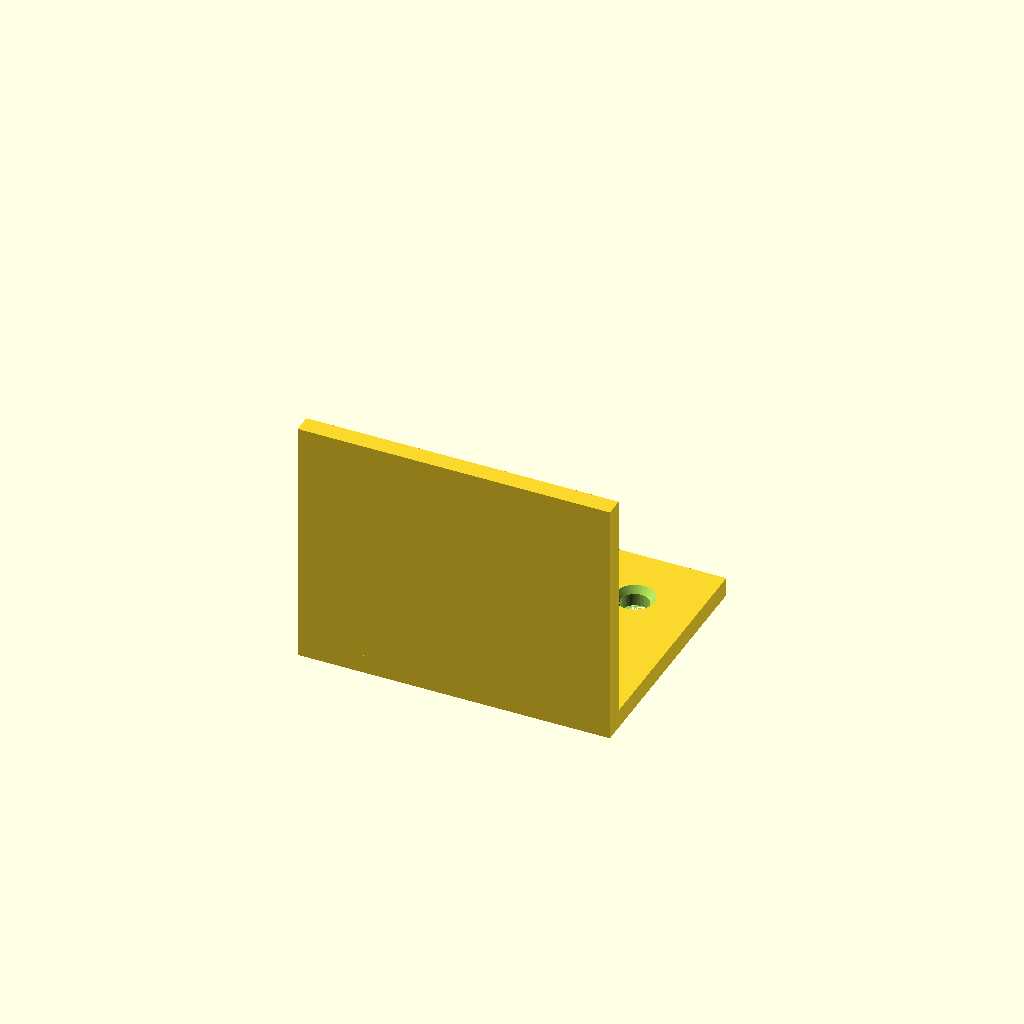
Cell 1 — every parameter at its default value.
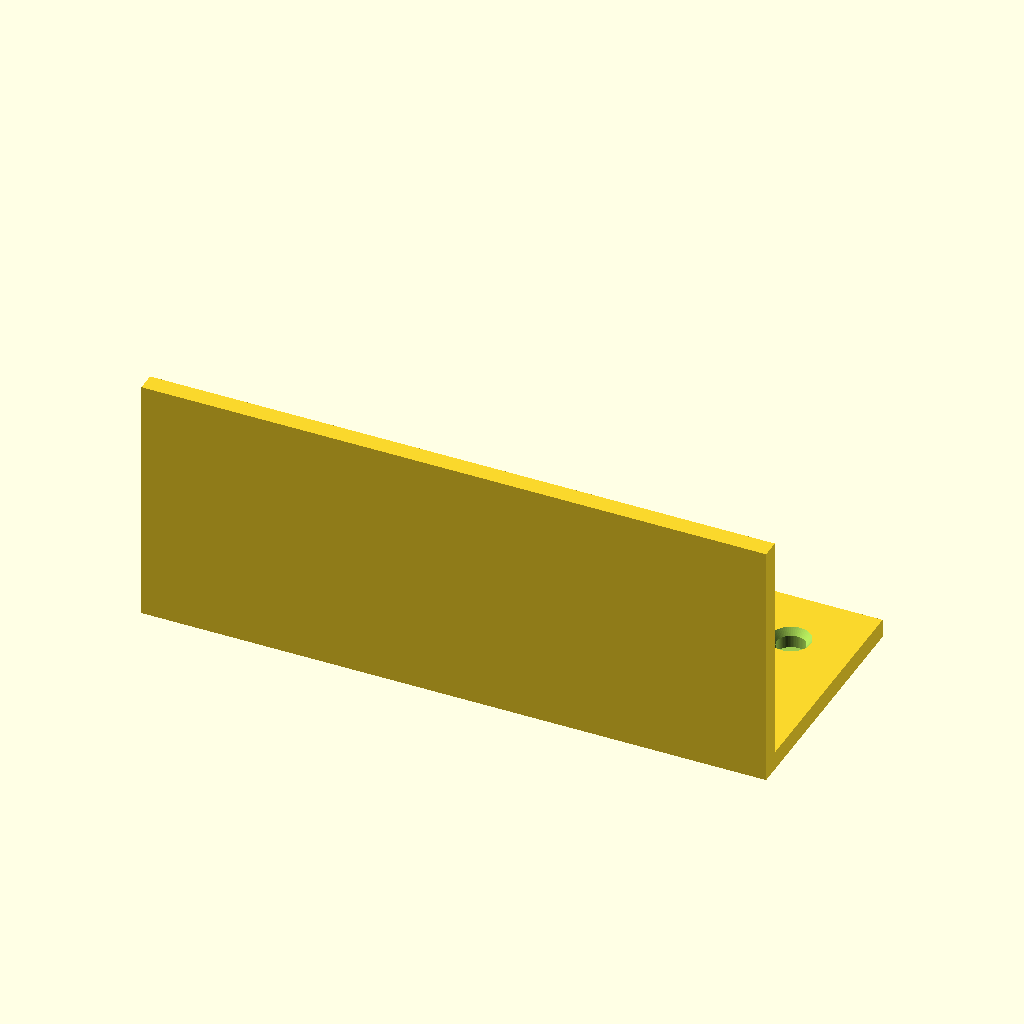
Cell 2: the same model with width = 100.
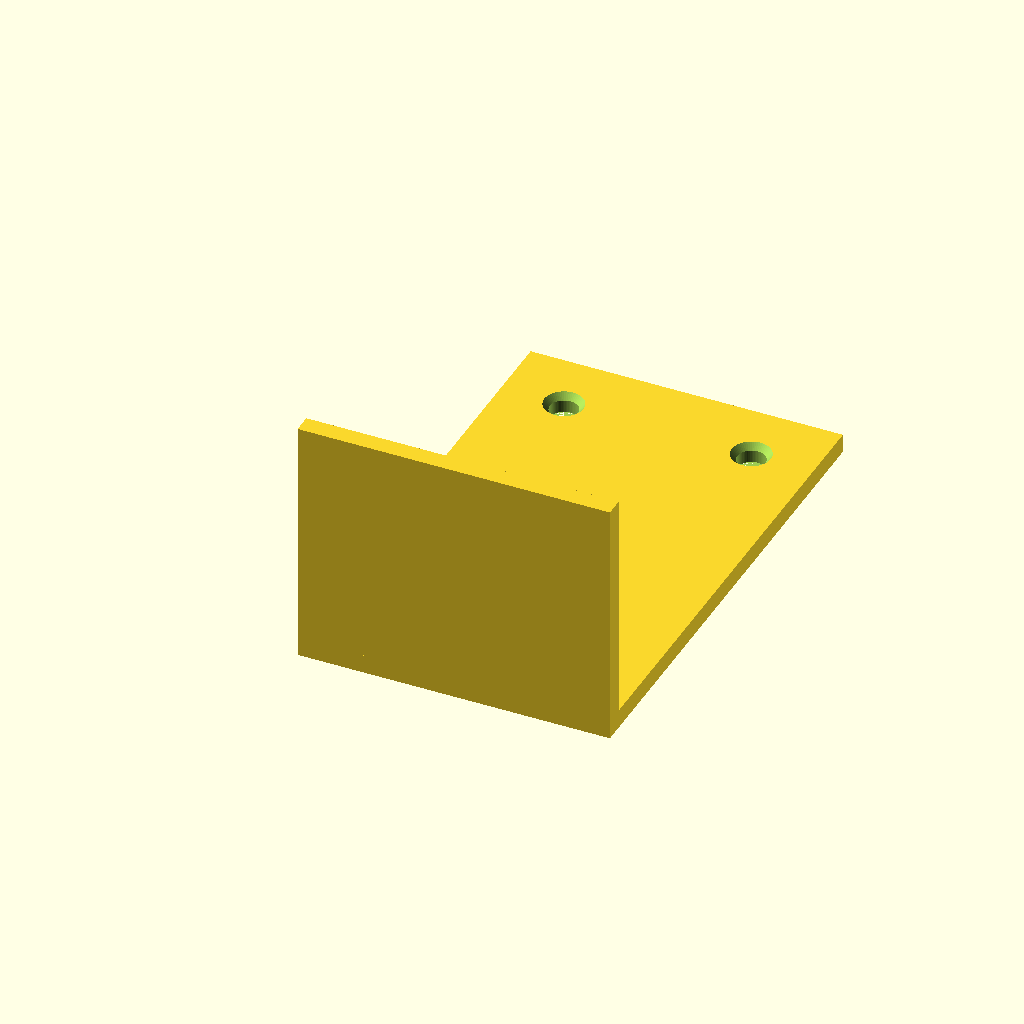
Cell 3 — depth set to 80, the other parameters unchanged.
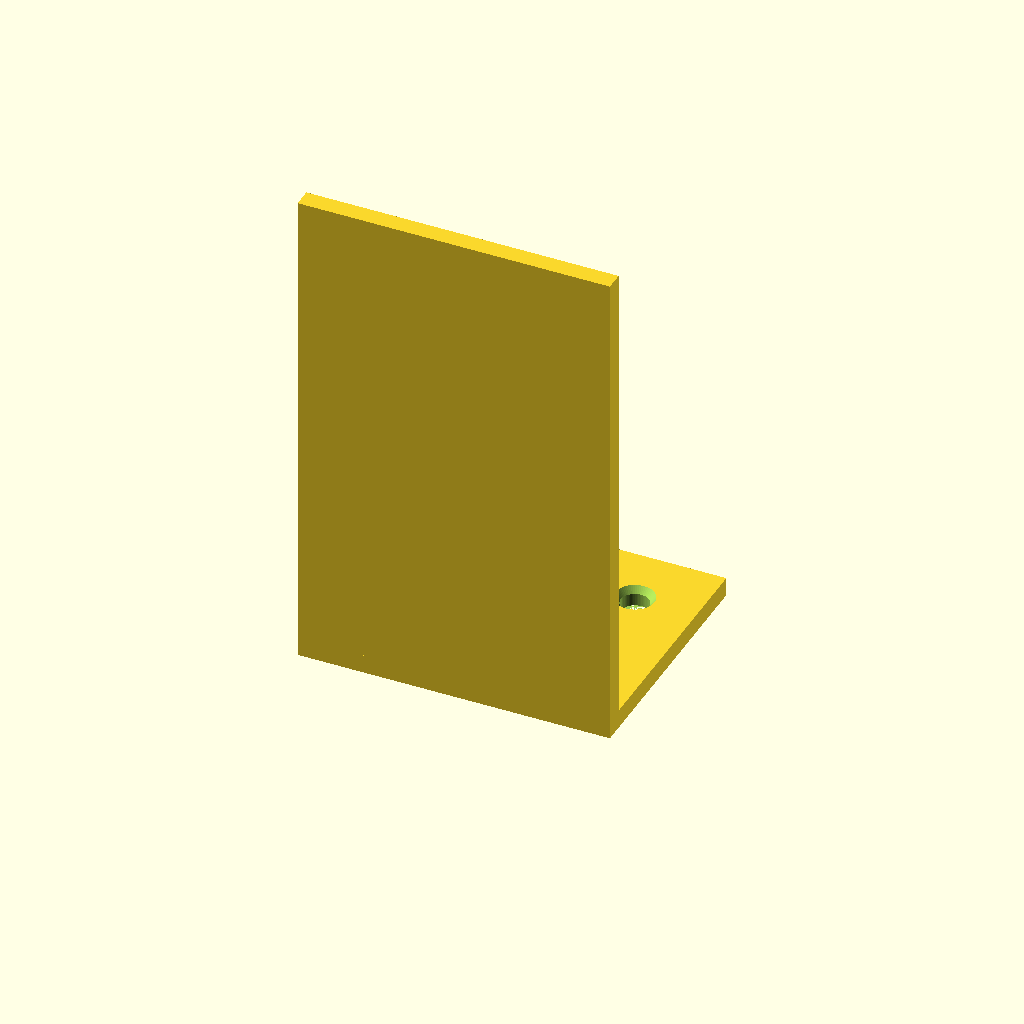
Cell 4: the same model with height = 80.
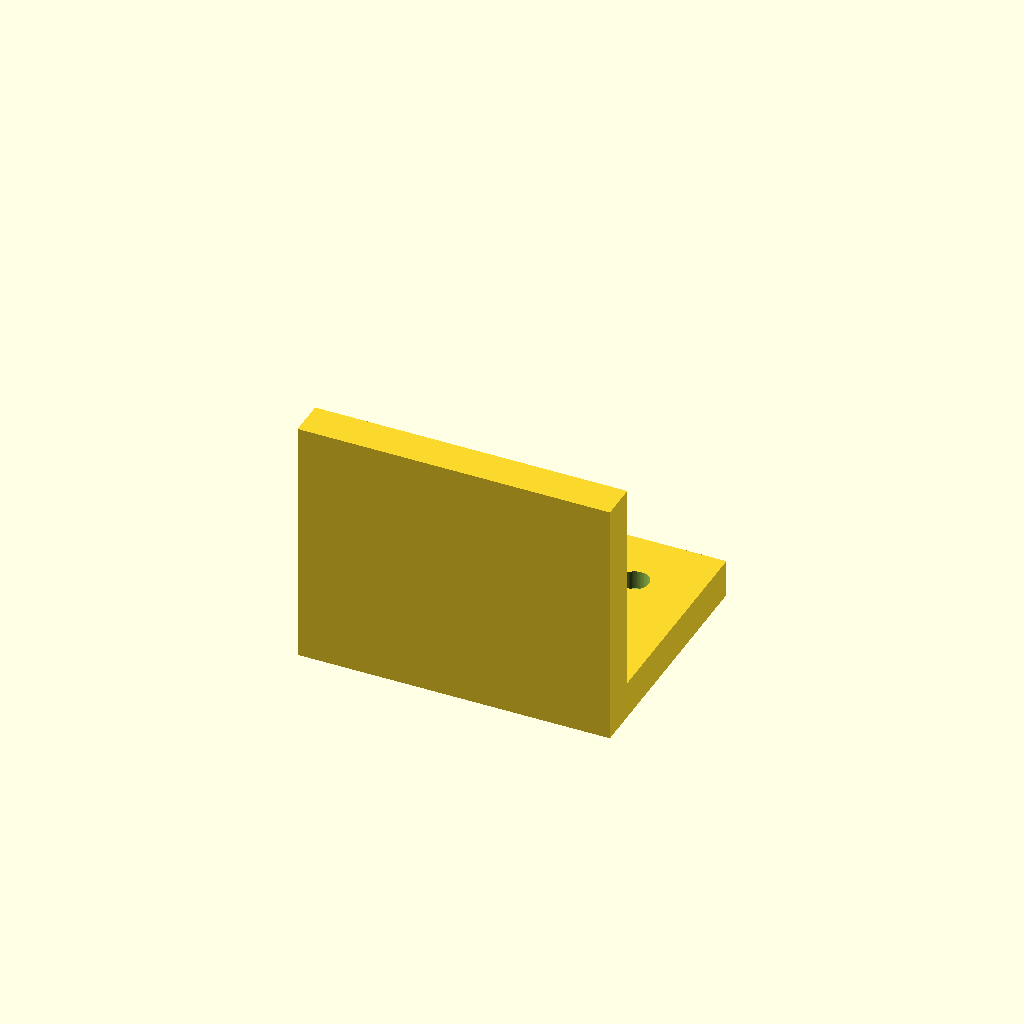
Cell 5: the same model with thickness = 6.
One fixed orthographic camera (rotation 55°, 0°, 25°; colour scheme Cornfield) for every cell.
The OpenSCAD source (results/tier-2-l-bracket/bare-low_claude-sonnet-5-a2a05fcbc499-2026-09-05T11-18-16-398Z/final.scad):
// L字金具
$fn = 60;

width = 50;
depth = 40;
height = 40;
thickness = 3;

hole_d = 4.5;
csk_d = 8;
csk_depth = 2;
edge_offset = 10;
hole_x_offset = width/2 - edge_offset;

module countersunk_hole(depth_total) {
    union() {
        translate([0,0,-1])
            cylinder(d=hole_d, h=depth_total+2);
        translate([0,0,depth_total-csk_depth])
            cylinder(d1=hole_d, d2=csk_d, h=csk_depth+0.01);
    }
}

module horizontal_flange() {
    difference() {
        translate([-width/2, 0, 0])
            cube([width, depth, thickness]);
        
        // 皿穴は上面(外側、+Z側)から見て皿座面が上(外側)
        for (x = [-hole_x_offset, hole_x_offset]) {
            translate([x, depth - edge_offset, 0])
                translate([0,0,thickness - csk_depth])
                countersunk_hole(thickness);
        }
    }
}

module vertical_flange() {
    difference() {
        translate([-width/2, 0, 0])
            cube([width, thickness, height]);
        
        // 皿穴は外側(+Y側)に皿座面
        for (x = [-hole_x_offset, hole_x_offset]) {
            translate([x, thickness, height - edge_offset])
                rotate([90,0,0])
                translate([0,0,-(thickness)])
                countersunk_hole(thickness);
        }
    }
}

// 組み立て
horizontal_flange();
vertical_flange();
Customizer parameters (derived from the source; name, type, default, range or options):
width: number, default 50
depth: number, default 40
height: number, default 40
thickness: number, default 3
hole_d: number, default 4.5
csk_d: number, default 8
csk_depth: number, default 2
edge_offset: number, default 10
